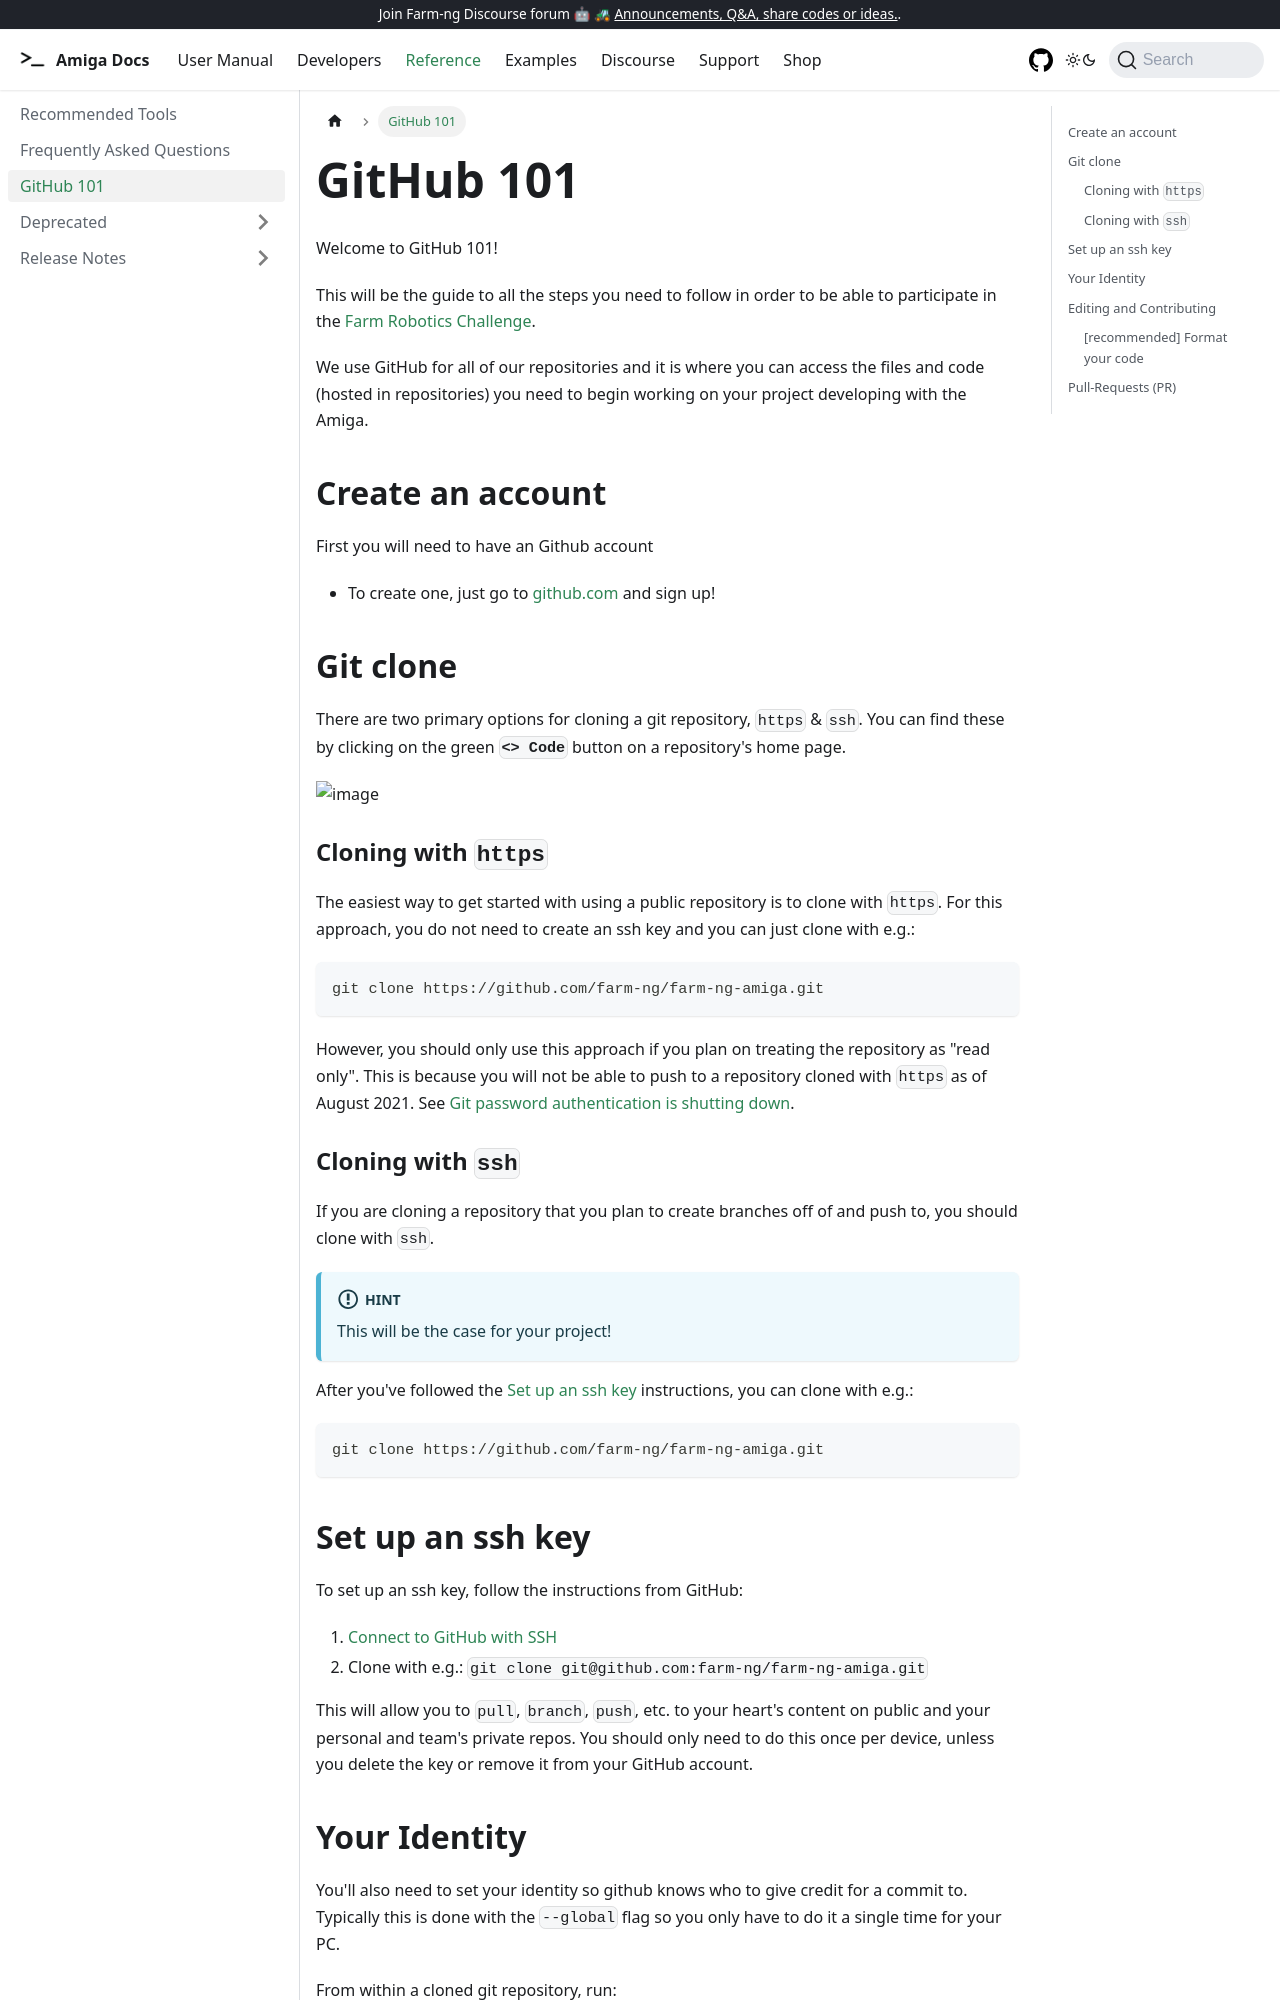

repository: farm-ng/amiga-dev-kit · page: docs/support/github-101/index.html · generator: docusaurus

---
id: github-101
title: GitHub 101
---

Welcome to GitHub 101!

This will be the guide to all the steps you need to follow
in order to be able to participate in the [Farm Robotics Challenge](https://farmroboticschallenge.ai/).

We use GitHub for all of our repositories and it is where you can access the files and code
(hosted in repositories) you need to begin working on your project developing with the Amiga.

## Create an account

First you will need to have an Github account

- To create one, just go to [github.com](https://www.github.com) and sign up!

## Git clone

There are two primary options for cloning a git repository, `https` & `ssh`.
You can find these by clicking on the green **`<> Code`** button on a repository's home page.

![image](https://github.com/farm-ng/farm-ng-amiga/assets/53625197/511020f2-c9c0-4aec-8f39-5cbff2c13d25)

### Cloning with `https`

The easiest way to get started with using a public repository is to clone with `https`.
For this approach, you do not need to create an ssh key and you can just clone with e.g.:

```bash
git clone https://github.com/farm-ng/farm-ng-amiga.git
```

However, you should only use this approach if you plan on treating the repository as "read only".
This is because you will not be able to push to a repository cloned with `https` as of August 2021.
See [Git password authentication is shutting down](https://github.blog/changelog/2021-08-12-git-password-authentication-is-shutting-down/).

### Cloning with `ssh`

If you are cloning a repository that you plan to create branches off of and push to,
you should clone with `ssh`.

:::info hint
This will be the case for your project!
:::

After you've followed the [Set up an ssh key](#set-up-an-ssh-key) instructions,
you can clone with e.g.:

```bash
git clone https://github.com/farm-ng/farm-ng-amiga.git
```
